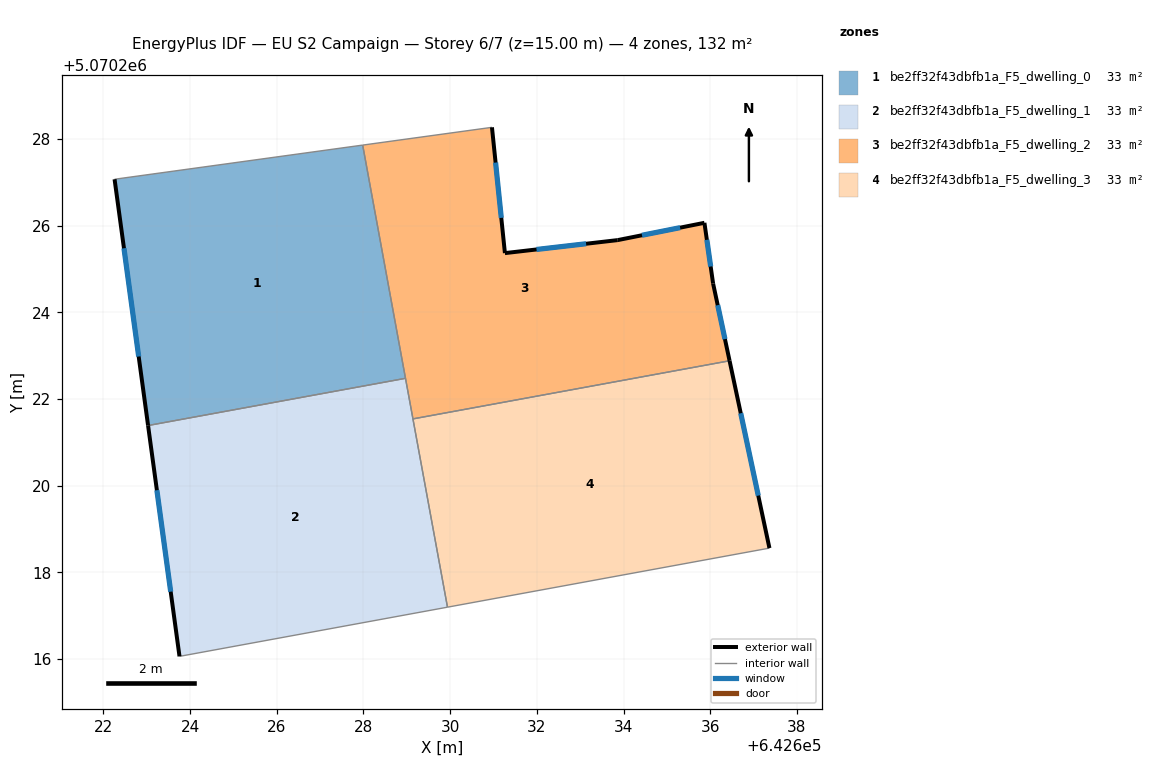
=== STOREY PLAN SPEC (per zone: floor XY polygon, exterior-wall plan segments, windows/doors) ===
zone 1: be2ff32f43dbfb1a_F5_dwelling_0  (33.1 m²)
  floor: (642628.97, 5070222.47) (642627.98, 5070227.86) (642622.26, 5070227.07) (642623.03, 5070221.39)
  exterior wall: (642623.03, 5070221.39) – (642622.26, 5070227.07)  [5.7 m]
    window: (642622.81, 5070222.98) – (642622.47, 5070225.48)  [3.3 m²]
  interior walls: 3
zone 2: be2ff32f43dbfb1a_F5_dwelling_1  (33.1 m²)
  floor: (642629.94, 5070217.20) (642628.97, 5070222.47) (642623.03, 5070221.39) (642623.76, 5070216.06)
  exterior wall: (642623.76, 5070216.06) – (642623.03, 5070221.39)  [5.4 m]
    window: (642623.55, 5070217.55) – (642623.23, 5070219.89)  [3.1 m²]
  interior walls: 4
zone 3: be2ff32f43dbfb1a_F5_dwelling_2  (33.1 m²)
  floor: (642636.45, 5070222.88) (642636.07, 5070224.66) (642635.87, 5070226.06) (642633.86, 5070225.66) (642631.26, 5070225.36) (642630.96, 5070228.27) (642627.98, 5070227.86) (642629.14, 5070221.54)
  exterior wall: (642636.07, 5070224.66) – (642636.45, 5070222.88)  [1.8 m]
    window: (642636.17, 5070224.16) – (642636.34, 5070223.38)  [1.1 m²]
  exterior wall: (642630.96, 5070228.27) – (642631.26, 5070225.36)  [2.9 m]
    window: (642631.05, 5070227.45) – (642631.18, 5070226.18)  [1.7 m²]
  exterior wall: (642631.26, 5070225.36) – (642633.86, 5070225.66)  [2.6 m]
    window: (642631.99, 5070225.45) – (642633.14, 5070225.58)  [1.5 m²]
  exterior wall: (642633.86, 5070225.66) – (642635.87, 5070226.06)  [2.0 m]
    window: (642634.43, 5070225.78) – (642635.31, 5070225.95)  [1.2 m²]
  exterior wall: (642635.87, 5070226.06) – (642636.07, 5070224.66)  [1.4 m]
    window: (642635.92, 5070225.67) – (642636.01, 5070225.05)  [0.8 m²]
  interior walls: 4
zone 4: be2ff32f43dbfb1a_F5_dwelling_3  (33.1 m²)
  floor: (642637.37, 5070218.56) (642636.45, 5070222.88) (642629.14, 5070221.54) (642629.94, 5070217.20)
  exterior wall: (642636.45, 5070222.88) – (642637.37, 5070218.56)  [4.4 m]
    window: (642636.70, 5070221.67) – (642637.11, 5070219.77)  [2.6 m²]
  interior walls: 3

=== DERIVED (storey summary) ===
Building: EU S2 Campaign
Storey: 6 of 7  (floor level z = 15.00 m)
Storey gross floor area: 132.3 m²
Zones on this storey: 4
  - be2ff32f43dbfb1a_F5_dwelling_0: floor 33.1 m²; exterior wall 5.7 m (17.2 m²); 1 window(s) 3.3 m²; WWR 19.3%
  - be2ff32f43dbfb1a_F5_dwelling_1: floor 33.1 m²; exterior wall 5.4 m (16.1 m²); 1 window(s) 3.1 m²; WWR 19.3%
  - be2ff32f43dbfb1a_F5_dwelling_2: floor 33.1 m²; exterior wall 10.8 m (32.4 m²); 5 window(s) 6.3 m²; WWR 19.3%
  - be2ff32f43dbfb1a_F5_dwelling_3: floor 33.1 m²; exterior wall 4.4 m (13.3 m²); 1 window(s) 2.6 m²; WWR 19.3%
Zone adjacency (shared interzone walls):
  - be2ff32f43dbfb1a_F5_dwelling_0 ↔ be2ff32f43dbfb1a_F5_dwelling_1
  - be2ff32f43dbfb1a_F5_dwelling_0 ↔ be2ff32f43dbfb1a_F5_dwelling_2
  - be2ff32f43dbfb1a_F5_dwelling_1 ↔ be2ff32f43dbfb1a_F5_dwelling_2
  - be2ff32f43dbfb1a_F5_dwelling_1 ↔ be2ff32f43dbfb1a_F5_dwelling_3
  - be2ff32f43dbfb1a_F5_dwelling_2 ↔ be2ff32f43dbfb1a_F5_dwelling_3